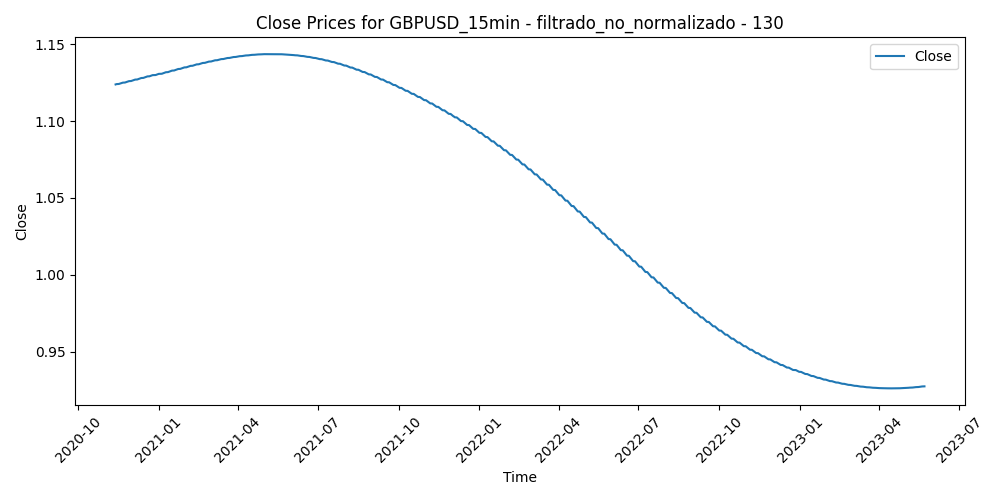

The table this chart was drawn from, first rows:
Time, Close, Volume, diferencia_media_130
2020-11-12 17:15:00, 1.124, 1736, 0.007438
2020-11-12 17:30:00, 1.124, 1521, 0.007356
2020-11-12 17:45:00, 1.124, 1797, 0.008109
2020-11-12 18:00:00, 1.124, 1396, 0.007431
2020-11-12 18:15:00, 1.124, 1141, 0.006865
2020-11-12 18:30:00, 1.124, 1242, 0.00641
2020-11-12 18:45:00, 1.124, 1220, 0.006424
2020-11-12 19:00:00, 1.124, 726, 0.006354
2020-11-12 19:15:00, 1.124, 784, 0.00694
2020-11-12 19:30:00, 1.124, 856, 0.007807
2020-11-12 19:45:00, 1.124, 974, 0.008541
2020-11-12 20:00:00, 1.124, 999, 0.008348
2020-11-12 20:15:00, 1.124, 993, 0.008742
2020-11-12 20:30:00, 1.124, 722, 0.007952
2020-11-12 20:45:00, 1.124, 681, 0.007252
2020-11-12 21:00:00, 1.124, 630, 0.008082
2020-11-12 21:15:00, 1.124, 762, 0.007961
2020-11-12 21:30:00, 1.124, 826, 0.008208
2020-11-12 21:45:00, 1.124, 968, 0.007452
2020-11-12 22:00:00, 1.124, 927, 0.007946
2020-11-12 22:15:00, 1.124, 682, 0.007943
2020-11-12 22:30:00, 1.124, 780, 0.007693
2020-11-12 22:45:00, 1.124, 994, 0.006672
2020-11-12 23:00:00, 1.124, 511, 0.006645
2020-11-12 23:15:00, 1.124, 315, 0.006811
2020-11-12 23:30:00, 1.124, 345, 0.006765
2020-11-12 23:45:00, 1.124, 443, 0.006173
2020-11-13 00:00:00, 1.124, 144, 0.006561
2020-11-13 00:15:00, 1.124, 44, 0.006632
2020-11-13 00:30:00, 1.124, 230, 0.00664
2020-11-13 00:45:00, 1.124, 237, 0.006405
2020-11-13 01:00:00, 1.124, 384, 0.005981
2020-11-13 01:15:00, 1.124, 294, 0.005822
2020-11-13 01:30:00, 1.124, 381, 0.00558
2020-11-13 01:45:00, 1.124, 302, 0.005649
2020-11-13 02:00:00, 1.124, 586, 0.005668
2020-11-13 02:15:00, 1.124, 499, 0.005183
2020-11-13 02:30:00, 1.124, 406, 0.005453
2020-11-13 02:45:00, 1.124, 772, 0.006019
2020-11-13 03:00:00, 1.124, 604, 0.005334
2020-11-13 03:15:00, 1.124, 433, 0.00532
2020-11-13 03:30:00, 1.124, 750, 0.00501
2020-11-13 03:45:00, 1.124, 612, 0.005451
2020-11-13 04:00:00, 1.124, 750, 0.005962
2020-11-13 04:15:00, 1.124, 554, 0.005774
2020-11-13 04:30:00, 1.124, 526, 0.00552
2020-11-13 04:45:00, 1.124, 508, 0.005566
2020-11-13 05:00:00, 1.124, 351, 0.005582
2020-11-13 05:15:00, 1.124, 366, 0.005535
2020-11-13 05:30:00, 1.124, 441, 0.005416
2020-11-13 05:45:00, 1.124, 525, 0.005261
2020-11-13 06:00:00, 1.124, 456, 0.005116
2020-11-13 06:15:00, 1.124, 354, 0.004912
2020-11-13 06:30:00, 1.124, 396, 0.004653
2020-11-13 06:45:00, 1.124, 592, 0.004207
2020-11-13 07:00:00, 1.124, 587, 0.004389
2020-11-13 07:15:00, 1.124, 402, 0.003957
2020-11-13 07:30:00, 1.124, 381, 0.003915
2020-11-13 07:45:00, 1.124, 513, 0.003523
2020-11-13 08:00:00, 1.124, 529, 0.003689
... 62,625 more rows
